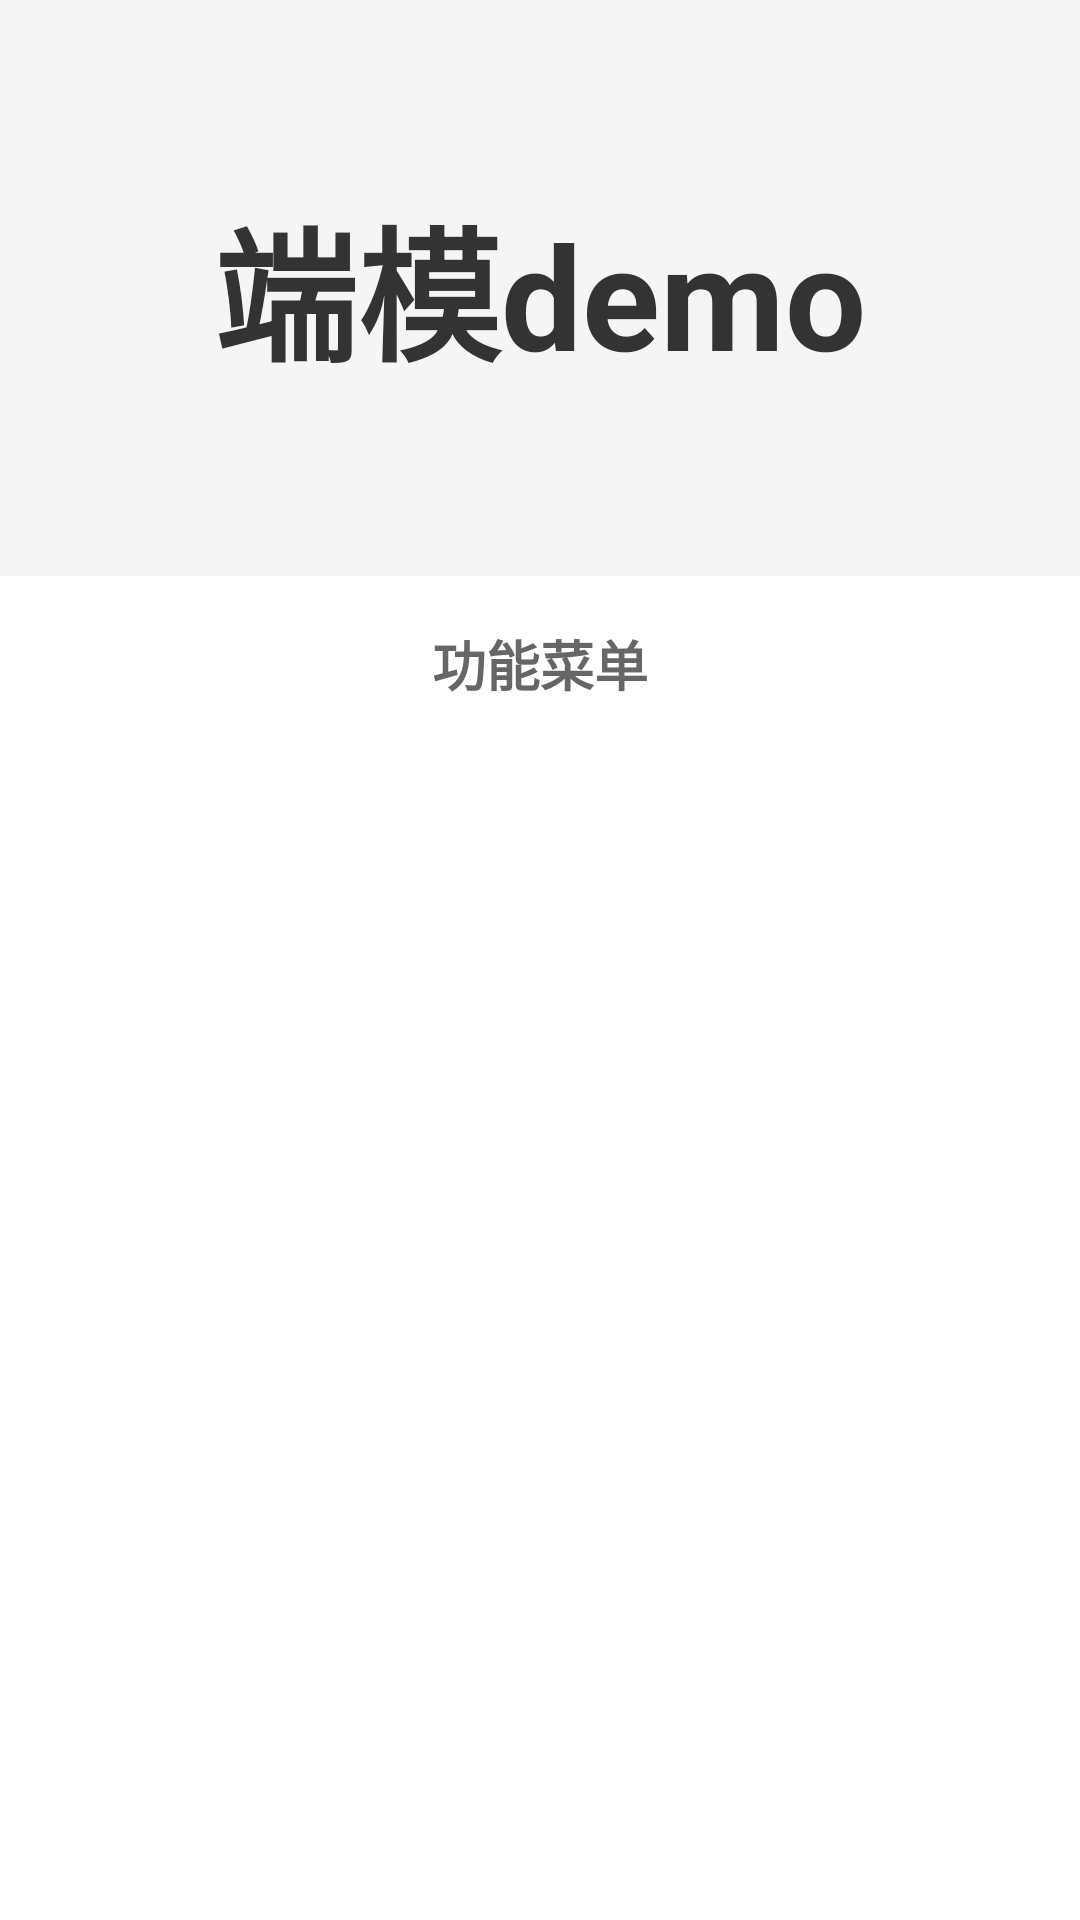

Android layout source for this screen:
<!-- AndroidManifest.xml: application theme Theme.ML_demo -->
<!-- res/layout/activity_start.xml -->
<?xml version="1.0" encoding="utf-8"?>
<LinearLayout xmlns:android="http://schemas.android.com/apk/res/android"
    android:layout_width="match_parent"
    android:layout_height="match_parent"
    android:orientation="vertical">

    <LinearLayout
        android:layout_width="match_parent"
        android:layout_height="0dp"
        android:layout_weight="3"
        android:gravity="center"
        android:background="#f5f5f5">

        <TextView
            android:id="@+id/tv_logo"
            android:layout_width="wrap_content"
            android:layout_height="wrap_content"
            android:text="端模demo"
            android:textSize="48sp"
            android:textStyle="bold"
            android:textColor="#333333"
            android:gravity="center" />

    </LinearLayout>

    <LinearLayout
        android:layout_width="match_parent"
        android:layout_height="0dp"
        android:layout_weight="7"
        android:orientation="vertical"
        android:padding="16dp">

        <TextView
            android:layout_width="match_parent"
            android:layout_height="wrap_content"
            android:text="功能菜单"
            android:textSize="18sp"
            android:textStyle="bold"
            android:textColor="#666666"
            android:paddingBottom="12dp"
            android:gravity="center" />

        <ListView
            android:id="@+id/lv_menu"
            android:layout_width="match_parent"
            android:layout_height="match_parent"
            android:divider="#e0e0e0"
            android:dividerHeight="1dp"
            android:scrollbars="vertical" />

    </LinearLayout>

</LinearLayout>
<!-- resources referenced by this layout -->
<resources>
  <style name="Theme.ML_demo" parent="Theme.MaterialComponents.DayNight.DarkActionBar">
          
          <item name="colorPrimary">@color/purple_500</item>
          <item name="colorPrimaryVariant">@color/purple_700</item>
          <item name="colorOnPrimary">@color/white</item>
          
          <item name="colorSecondary">@color/teal_200</item>
          <item name="colorSecondaryVariant">@color/teal_700</item>
          <item name="colorOnSecondary">@color/black</item>
          
          <item name="android:statusBarColor">?attr/colorPrimaryVariant</item>
          
      </style>
  <!-- not gathered from this repository: default colours our renderer supplied (Android Studio template values) -->
  <color name="purple_500">#FF6200EE</color>
  <color name="purple_700">#FF3700B3</color>
  <color name="teal_200">#FF03DAC5</color>
  <color name="teal_700">#FF018786</color>
  <color name="black">#FF000000</color>
  <color name="white">#FFFFFFFF</color>
</resources>
